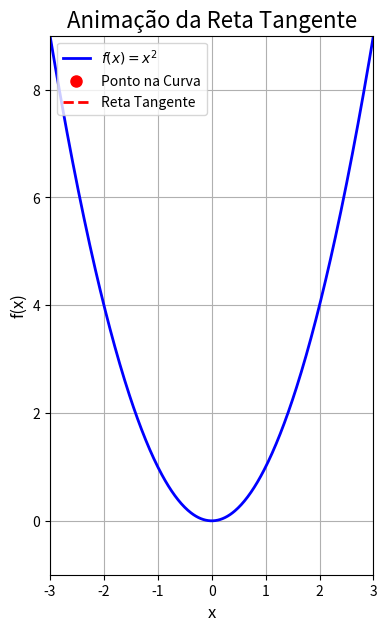

Write Python code to recreate this figure.
import numpy as np
import matplotlib.pyplot as plt
from matplotlib.animation import FuncAnimation

# 1. Definir a função e sua derivada
def f(x):
    """A função que queremos plotar."""
    return x**2

def f_prime(x):
    """A derivada da função f(x)."""
    return 2*x

# 2. Configurar a figura e os eixos
fig, ax = plt.subplots(figsize=(10, 7))
ax.set_title('Animação da Reta Tangente', fontsize=16)
ax.set_xlabel('x', fontsize=12)
ax.set_ylabel('f(x)', fontsize=12)
ax.set_xlim(-3, 3)
ax.set_ylim(-1, 9)
ax.grid(True)
ax.set_aspect('equal', adjustable='box') # Garante que os eixos tenham a mesma escala

# Gerar pontos para a função
x_vals = np.linspace(-3, 3, 400)
y_vals = f(x_vals)

# Plotar a função
line_function, = ax.plot(x_vals, y_vals, label='$f(x) = x^2$', color='blue', linewidth=2)

# Inicializar o ponto e a reta tangente
point, = ax.plot([], [], 'ro', markersize=8, label='Ponto na Curva')
tangent_line, = ax.plot([], [], 'r--', label='Reta Tangente', linewidth=2)

# Adicionar legendas
ax.legend(loc='upper left', fontsize=10)

# 3. Função de inicialização para a animação
def init():
    point.set_data([], [])
    tangent_line.set_data([], [])
    return point, tangent_line

# 4. Função de atualização para cada quadro da animação
def update(frame):
    # Escolher um ponto x para o quadro atual
    x_current = x_vals[frame]
    y_current = f(x_current)

    # Coordenadas do ponto
    point.set_data(x_current, y_current)

    # Calcular a inclinação da reta tangente (derivada no ponto)
    slope = f_prime(x_current)

    # Calcular a equação da reta tangente: y - y1 = m(x - x1)
    # y = m*x - m*x1 + y1
    # Para plotar a reta, precisamos de dois pontos.
    # Vamos usar um pequeno intervalo ao redor de x_current
    tangent_x = np.array([x_current - 1, x_current + 1]) # Intervalo para a reta tangente
    tangent_y = slope * (tangent_x - x_current) + y_current

    tangent_line.set_data(tangent_x, tangent_y)

    return point, tangent_line

# 5. Criar a animação
# `frames` define o número de quadros. Usamos o número de pontos em x_vals.
# `interval` é o atraso entre os quadros em milissegundos.
# `blit=True` otimiza o desenho (apenas redesenha o que mudou).
ani = FuncAnimation(fig, update, frames=len(x_vals),
                    init_func=init, blit=True, interval=20)

# 6. Exibir a animação
plt.show()
